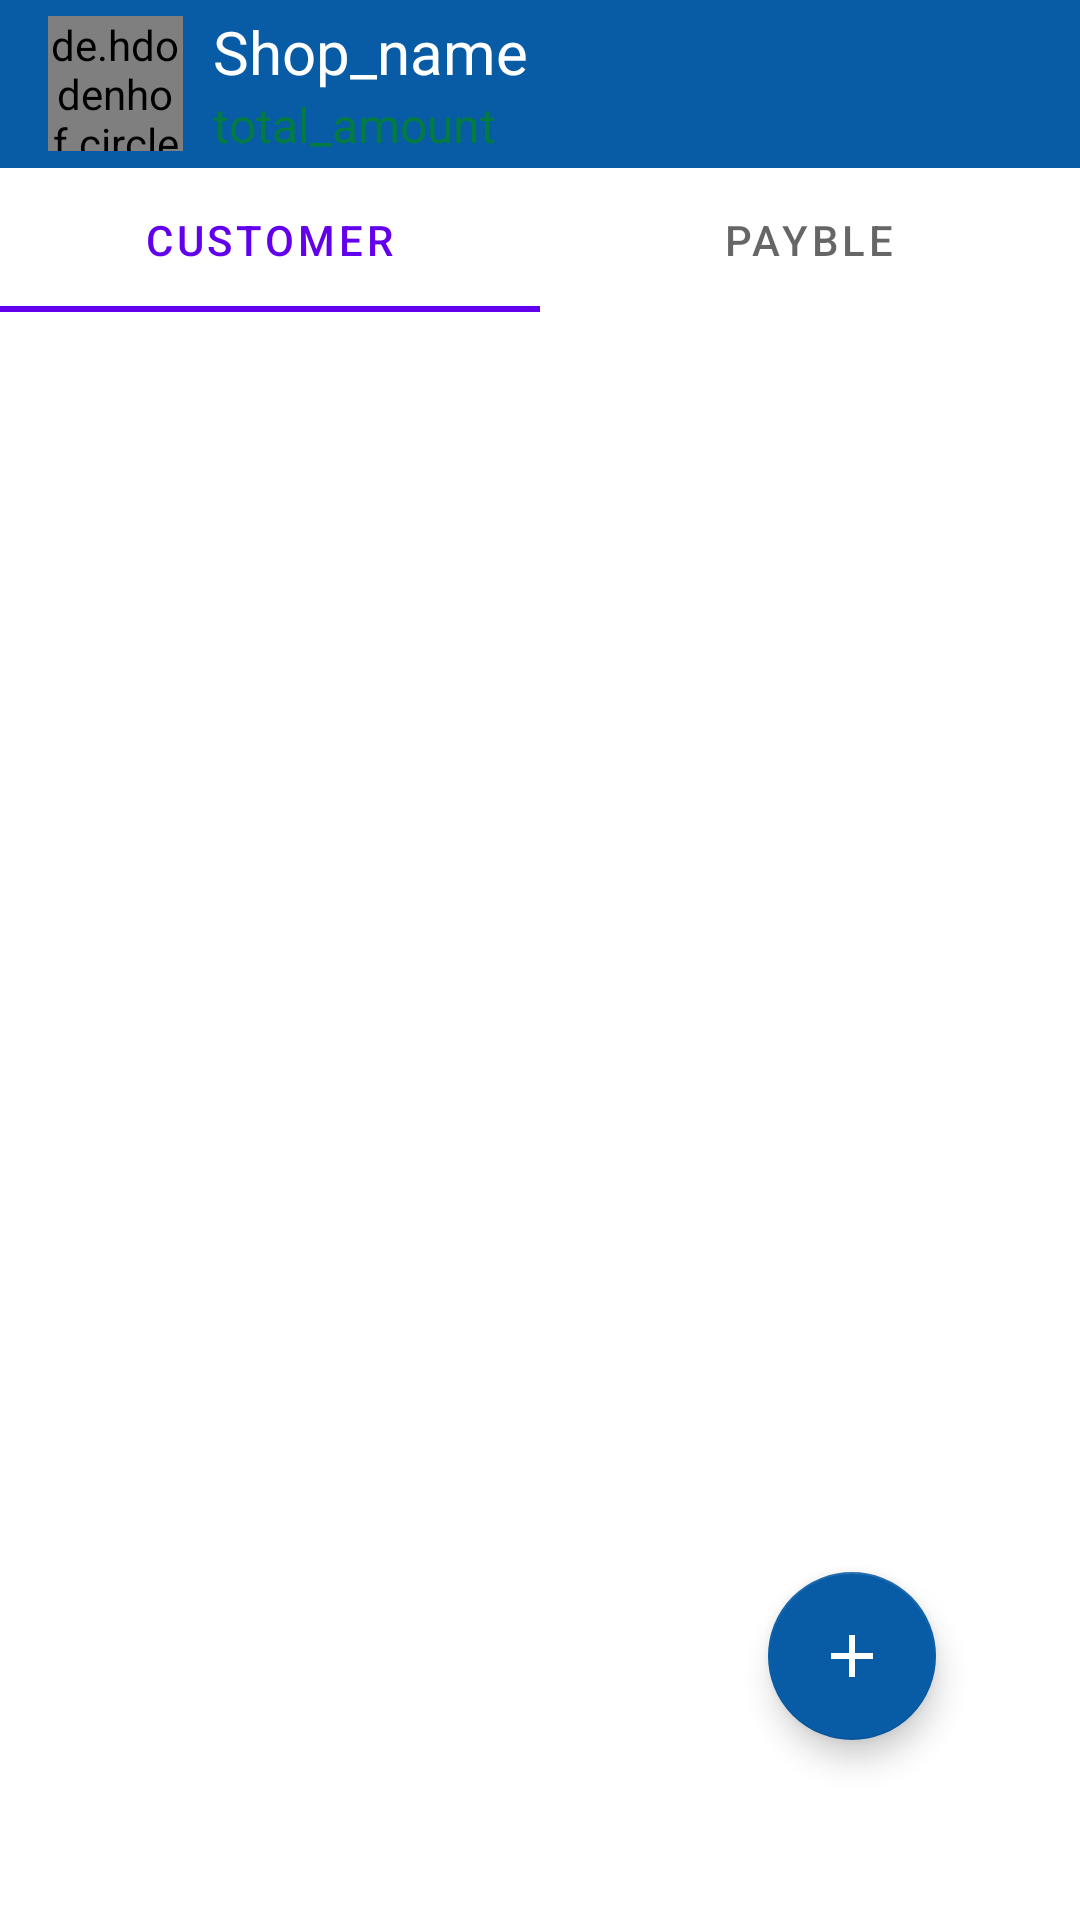

Produce the Android XML layout that renders to this screen, including the resource entries it uses.
<!-- AndroidManifest.xml: application theme CustomAppTheme -->
<!-- res/layout/activity_home.xml -->
<?xml version="1.0" encoding="utf-8"?>
<LinearLayout xmlns:android="http://schemas.android.com/apk/res/android"
    xmlns:app="http://schemas.android.com/apk/res-auto"
    xmlns:tools="http://schemas.android.com/tools"
    android:layout_width="match_parent"
    android:layout_height="match_parent"
    android:orientation="vertical"
    tools:context=".ActivityHome">

    <androidx.appcompat.widget.Toolbar
        android:id="@+id/homeToolbar"
        android:layout_width="match_parent"
        android:layout_height="wrap_content"
        android:background="@color/toolbar_background"
        android:minHeight="?attr/actionBarSize"
        android:theme="?attr/actionBarTheme">

        <de.hdodenhof.circleimageview.CircleImageView
            android:id="@+id/homeShopPicture"
            android:layout_width="@dimen/toolbar_picture"
            android:layout_height="@dimen/toolbar_picture"
            android:layout_marginEnd="@dimen/lay_pad"
            android:layout_gravity="start"
            app:civ_border_width="@dimen/picture_border"
            app:civ_border_color="@color/picture_border"
            android:src="@drawable/icon_profile_default_black" />

        <LinearLayout
            android:layout_width="wrap_content"
            android:layout_height="match_parent"
            android:layout_gravity="left"
            android:orientation="vertical"
            tools:ignore="RtlHardcoded">

            <TextView
                android:id="@+id/homeShopName"
                android:layout_width="wrap_content"
                android:layout_height="wrap_content"
                android:text="Shop_name"
                android:background="?attr/selectableItemBackground"
                android:textColor="@color/toolbar_text"
                android:textSize="@dimen/toolbar_text" />

            <TextView
                android:id="@+id/homeTotalAmount"
                android:layout_width="wrap_content"
                android:layout_height="wrap_content"
                android:text="total_amount"
                android:textColor="@color/green"
                android:textSize="@dimen/small_text" />
        </LinearLayout>

        <ImageView
            android:id="@+id/homeSearchBar"
            android:layout_width="40sp"
            android:layout_height="40sp"
            android:layout_gravity="right"
            android:layout_marginRight="@dimen/inner_pad"
            android:padding="@dimen/inner_pad"
            android:background="?attr/selectableItemBackgroundBorderless"
            android:src="@drawable/icon_search_black" />

    </androidx.appcompat.widget.Toolbar>


    <com.google.android.material.tabs.TabLayout
        android:layout_width="match_parent"
        android:layout_height="wrap_content">
        <com.google.android.material.tabs.TabItem
            android:id="@+id/homeCustomerTab"
            android:layout_width="match_parent"
            android:layout_height="wrap_content"
            android:text="Customer"/>

        <com.google.android.material.tabs.TabItem
            android:id="@+id/homePaybleTab"
            android:layout_width="match_parent"
            android:layout_height="wrap_content"
            android:text="Payble"/>
    </com.google.android.material.tabs.TabLayout>

    <LinearLayout
        android:layout_width="match_parent"
        android:layout_height="?attr/actionBarSize"
        android:visibility="gone"
        android:orientation="horizontal">

        <LinearLayout
            android:id="@+id/homeCustomerLayout"
            android:layout_width="match_parent"
            android:layout_height="match_parent"
            android:layout_weight="1"
            android:orientation="vertical">

            <TextView
                android:layout_width="match_parent"
                android:layout_height="match_parent"
                android:gravity="center"
                android:text="Customer"
                android:textColor="@color/black"
                android:textSize="@dimen/headline_text" />
        </LinearLayout>

        <LinearLayout
            android:id="@+id/homeToPayLayout"
            android:layout_width="match_parent"
            android:layout_height="match_parent"
            android:layout_weight="1"
            android:orientation="vertical">

            <TextView
                android:layout_width="match_parent"
                android:layout_height="match_parent"
                android:gravity="center"
                android:text="To Pay"
                android:textColor="@color/black"
                android:textSize="@dimen/headline_text" />
        </LinearLayout>

    </LinearLayout>

    <RelativeLayout
        android:layout_width="match_parent"
        android:layout_height="match_parent">
        <FrameLayout
            android:id="@+id/homeFrameLayout"
            android:layout_width="match_parent"
            android:layout_height="match_parent"
            android:visibility="gone" />

        <androidx.viewpager.widget.ViewPager
            android:id="@+id/homeViewpager"
            android:layout_width="match_parent"
            android:layout_height="match_parent"
            tools:ignore="SpeakableTextPresentCheck" />

        <include
            layout="@layout/layout_fab"
            android:layout_width="match_parent"
            android:layout_height="match_parent" />

    </RelativeLayout>


</LinearLayout>
<!-- res/layout/layout_fab.xml (included above) -->
<?xml version="1.0" encoding="utf-8"?>
<androidx.constraintlayout.widget.ConstraintLayout xmlns:android="http://schemas.android.com/apk/res/android"
    xmlns:tools="http://schemas.android.com/tools"
    android:layout_width="match_parent"
    android:layout_height="match_parent"
    xmlns:app="http://schemas.android.com/apk/res-auto">
    <LinearLayout
        android:layout_width="match_parent"
        android:layout_height="match_parent"
        android:gravity="bottom|right"
        tools:ignore="RtlHardcoded">

        <com.google.android.material.floatingactionbutton.FloatingActionButton
            android:id="@+id/homeFab"
            android:layout_width="wrap_content"
            android:layout_height="wrap_content"
            android:layout_marginEnd="48sp"
            android:layout_marginBottom="60sp"
            android:backgroundTint="@color/button_background"
            android:clickable="true"
            app:tint="@color/white"
            android:src="@drawable/icon_add_black"
            tools:ignore="SpeakableTextPresentCheck" />
    </LinearLayout>
</androidx.constraintlayout.widget.ConstraintLayout>
<!-- resources referenced by this layout -->
<resources>
  <color name="black">#FF000000</color>
  <color name="button_background">#085CA6</color>
  <color name="green">#047C41</color>
  <color name="picture_border">#BFA8BF</color>
  <color name="toolbar_background">#085CA6</color>
  <color name="toolbar_text">#FFFFFF</color>
  <color name="white">#FFFFFFFF</color>
  <dimen name="headline_text">25sp</dimen>
  <dimen name="inner_pad">5sp</dimen>
  <dimen name="lay_pad">10sp</dimen>
  <dimen name="picture_border">2sp</dimen>
  <dimen name="small_text">16sp</dimen>
  <dimen name="toolbar_picture">45sp</dimen>
  <dimen name="toolbar_text">20sp</dimen>
  <!-- drawable icon_add_black (drawable) -->
  <vector xmlns:android="http://schemas.android.com/apk/res/android"
      android:width="30dp"
      android:height="30dp"
      android:viewportWidth="24"
      android:viewportHeight="24"
      android:tint="@color/black">
    <path
        android:fillColor="@android:color/black"
        android:pathData="M19,13h-6v6h-2v-6H5v-2h6V5h2v6h6v2z"/>
  </vector>
  <!-- drawable icon_profile_default_black (drawable) -->
  <vector xmlns:android="http://schemas.android.com/apk/res/android"
      android:width="50sp"
      android:height="50sp"
      android:viewportWidth="24"
      android:viewportHeight="24"
      android:tint="?attr/colorControlNormal">
    <path
        android:fillColor="@android:color/black"
        android:pathData="M12,2C6.48,2 2,6.48 2,12s4.48,10 10,10 10,-4.48 10,-10S17.52,2 12,2zM12,5c1.66,0 3,1.34 3,3s-1.34,3 -3,3 -3,-1.34 -3,-3 1.34,-3 3,-3zM12,19.2c-2.5,0 -4.71,-1.28 -6,-3.22 0.03,-1.99 4,-3.08 6,-3.08 1.99,0 5.97,1.09 6,3.08 -1.29,1.94 -3.5,3.22 -6,3.22z"/>
  </vector>
  <style name="CustomAppTheme" parent="@style/Theme.MaterialComponents.Light.NoActionBar">
          <item name="android:statusBarColor">@color/toolbar_background</item>
          <item name="android:windowLightStatusBar">true</item>
          <item name="progressBarStyle">@color/purple_700</item>
      </style>
  <color name="purple_700">#FF3700B3</color>
</resources>
